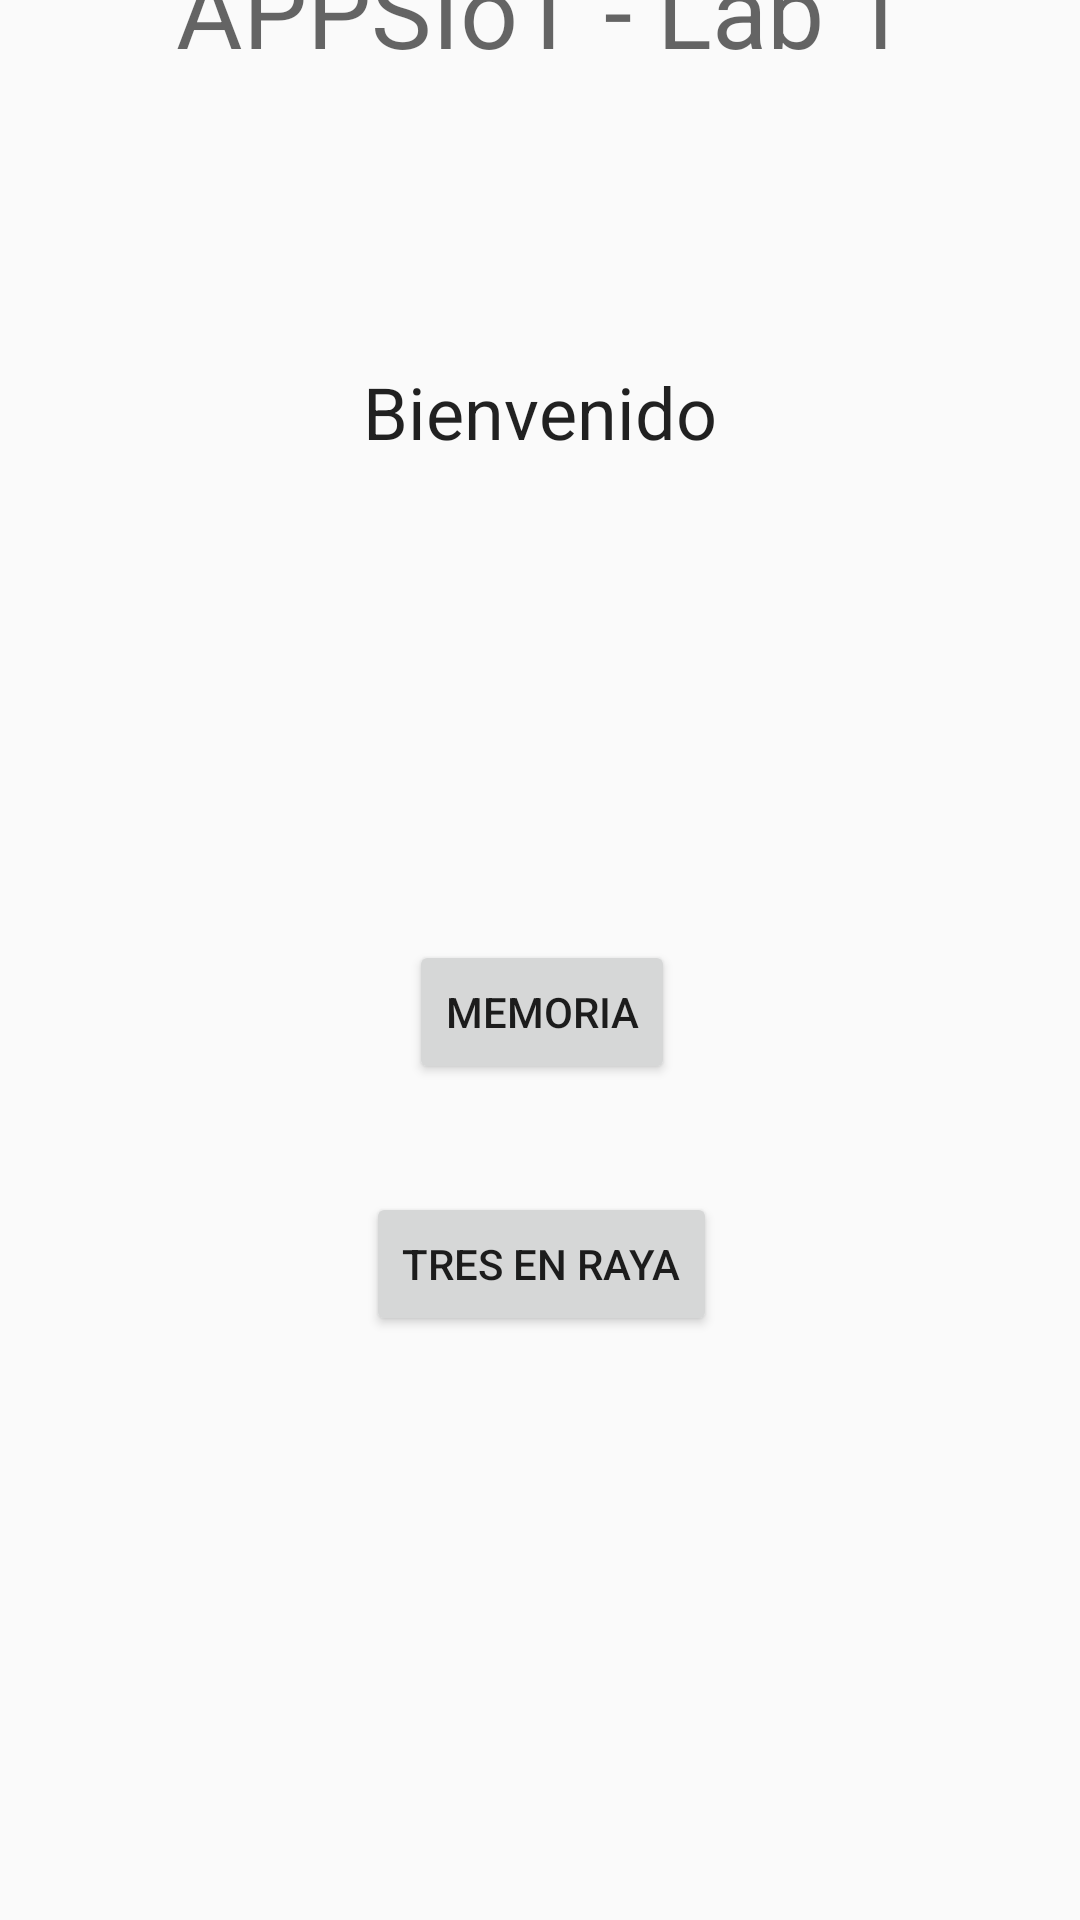

Write the Android layout XML for this screen, with the resource values it uses.
<!-- AndroidManifest.xml: application theme Theme.ServiciosIotLab -->
<!-- res/layout/activity_main.xml -->
<?xml version="1.0" encoding="utf-8"?>
<android.support.constraint.ConstraintLayout xmlns:android="http://schemas.android.com/apk/res/android"
    xmlns:app="http://schemas.android.com/apk/res-auto"
    xmlns:tools="http://schemas.android.com/tools"
    android:layout_width="match_parent"
    android:layout_height="match_parent"
    tools:context=".MainActivity">

    <TextView
        android:id="@+id/bienvenido"
        android:layout_width="wrap_content"
        android:layout_height="wrap_content"
        android:text="Bienvenido"
        android:textAppearance="@style/TextAppearance.AppCompat.Body1"
        android:textSize="24sp"
        app:layout_constraintBottom_toBottomOf="parent"
        app:layout_constraintEnd_toEndOf="parent"
        app:layout_constraintStart_toStartOf="parent"
        app:layout_constraintTop_toTopOf="parent"
        app:layout_constraintVertical_bias="0.199" />

    <Button
        android:id="@+id/memoria"
        android:layout_width="wrap_content"
        android:layout_height="wrap_content"
        android:layout_marginTop="160dp"
        android:text="Memoria"
        app:layout_constraintEnd_toEndOf="@+id/bienvenido"
        app:layout_constraintHorizontal_bias="0.526"
        app:layout_constraintStart_toStartOf="@+id/bienvenido"
        app:layout_constraintTop_toBottomOf="@+id/bienvenido" />

    <Button
        android:id="@+id/raya"
        android:layout_width="wrap_content"
        android:layout_height="wrap_content"
        android:layout_marginTop="36dp"
        android:text="Tres en raya"
        app:layout_constraintEnd_toEndOf="@+id/memoria"
        app:layout_constraintHorizontal_bias="0.517"
        app:layout_constraintStart_toStartOf="@+id/memoria"
        app:layout_constraintTop_toBottomOf="@+id/memoria" />

    <TextView
        android:id="@+id/textView2"
        android:layout_width="409dp"
        android:layout_height="61dp"
        android:layout_marginBottom="80dp"
        android:text="APPSIoT - Lab 1"
        android:textAlignment="center"
        android:textAppearance="@style/TextAppearance.AppCompat.Display1"
        app:layout_constraintBottom_toTopOf="@+id/bienvenido"
        app:layout_constraintEnd_toEndOf="@+id/bienvenido"
        app:layout_constraintStart_toStartOf="@+id/bienvenido" />

</android.support.constraint.ConstraintLayout>
<!-- resources referenced by this layout -->
<resources>
  <style name="Theme.ServiciosIotLab" parent="Theme.AppCompat.Light.DarkActionBar">
          
          <item name="colorPrimary">@color/purple_500</item>
          <item name="colorPrimaryDark">@color/purple_700</item>
          <item name="colorAccent">@color/teal_200</item>
          
      </style>
  <!-- not gathered from this repository: default colours our renderer supplied (Android Studio template values) -->
  <color name="purple_500">#FF6200EE</color>
  <color name="purple_700">#FF3700B3</color>
  <color name="teal_200">#FF03DAC5</color>
</resources>
